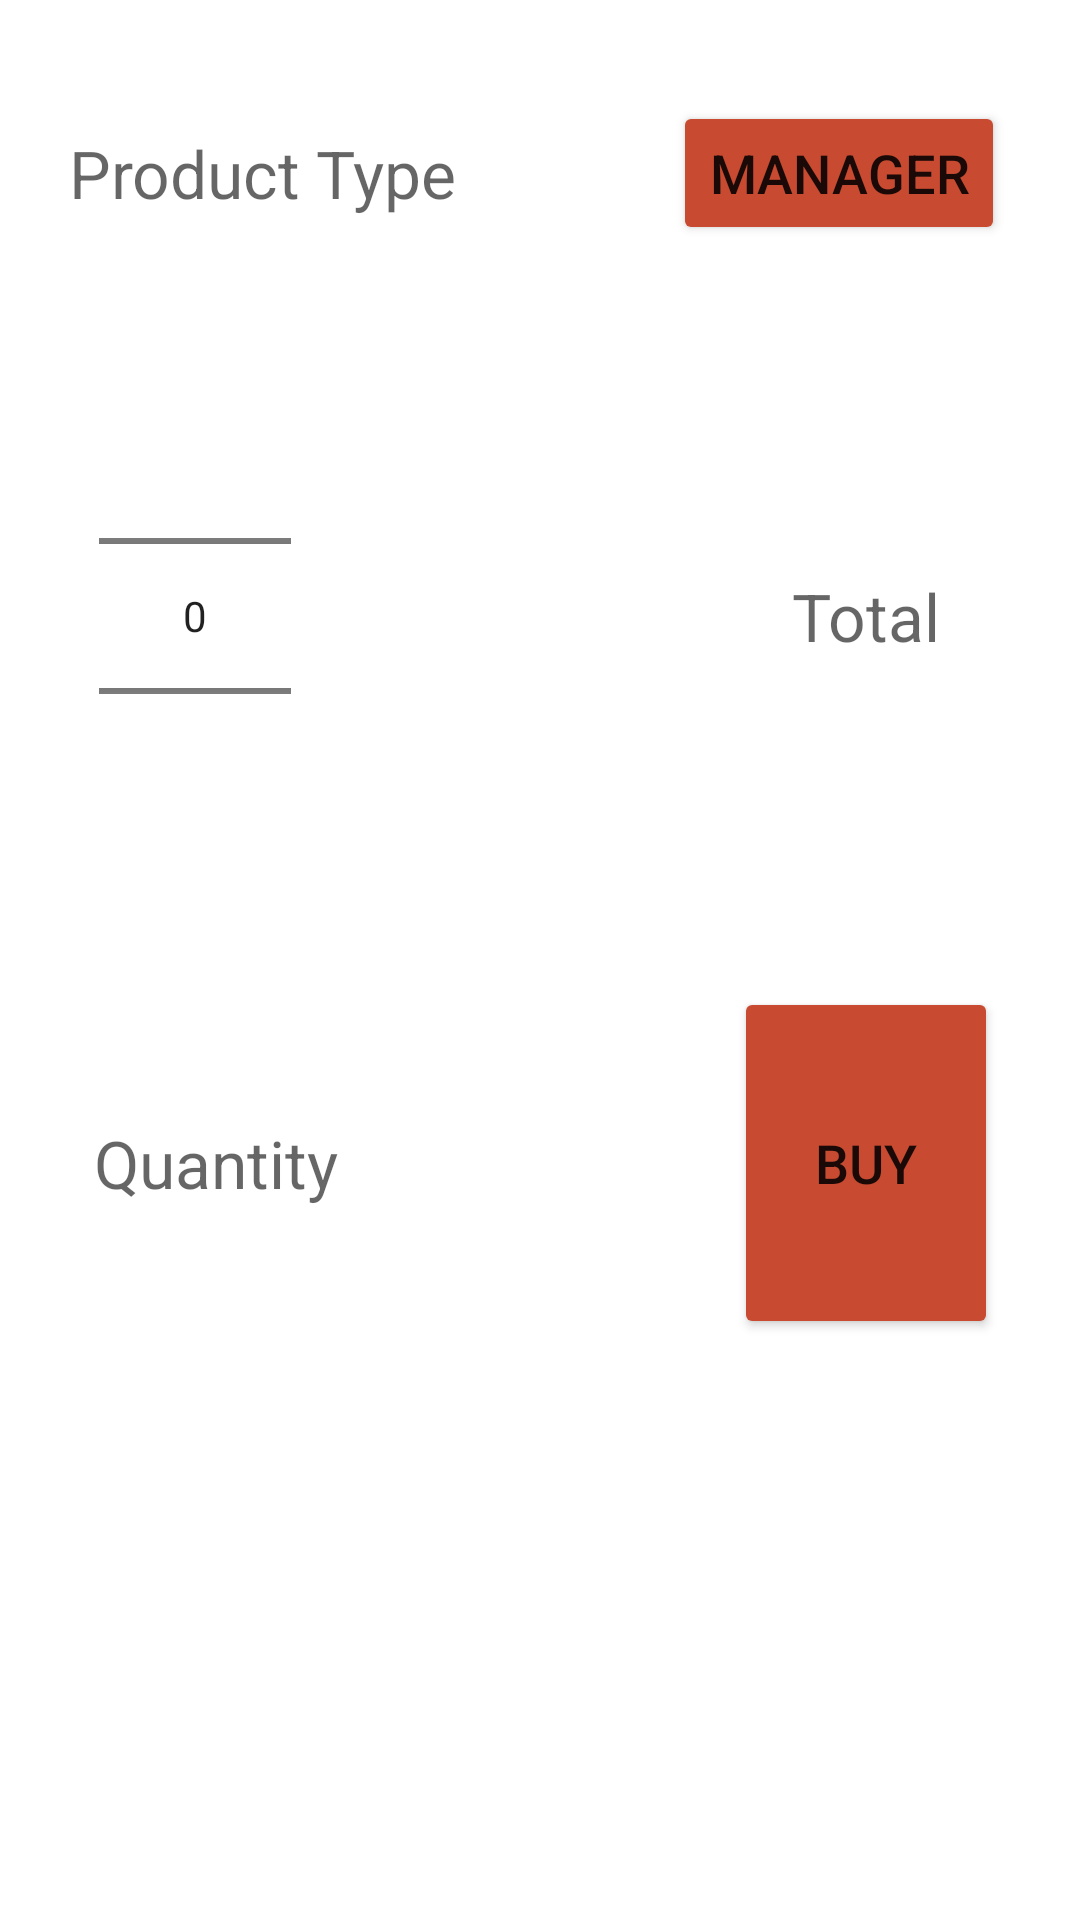

The Android layout XML behind this screen, and the referenced resources:
<!-- AndroidManifest.xml: application theme Theme.CashRegister -->
<!-- res/layout/activity_main.xml -->
<?xml version="1.0" encoding="utf-8"?>
<androidx.constraintlayout.widget.ConstraintLayout xmlns:android="http://schemas.android.com/apk/res/android"
    xmlns:app="http://schemas.android.com/apk/res-auto"
    xmlns:tools="http://schemas.android.com/tools"
    android:layout_width="match_parent"
    android:layout_height="match_parent"
    tools:context=".MainActivity">

    <ScrollView
        android:id="@+id/scrollView"
        android:layout_width="match_parent"
        android:layout_height="0dp"
        app:layout_constraintBottom_toTopOf="@id/productListView"
        app:layout_constraintTop_toTopOf="parent"
        android:fillViewport="true">

        <androidx.constraintlayout.widget.ConstraintLayout
            android:layout_width="match_parent"
            android:layout_height="wrap_content">

            <androidx.constraintlayout.widget.ConstraintLayout
                android:id="@+id/productLayout"
                android:layout_width="match_parent"
                android:layout_height="wrap_content"
                app:layout_constraintTop_toTopOf="parent"
                app:layout_constraintBottom_toTopOf="@+id/totalPriceLayout">

                <TextView
                    android:id="@+id/product_type"
                    android:layout_width="wrap_content"
                    android:layout_height="wrap_content"
                    android:hint="@string/m_product_type"
                    android:textColor="@color/black"
                    android:textSize="22sp"

                    app:layout_constraintBottom_toBottomOf="parent"
                    app:layout_constraintHorizontal_bias="0.1"
                    app:layout_constraintLeft_toLeftOf="parent"
                    app:layout_constraintRight_toRightOf="parent"
                    app:layout_constraintTop_toTopOf="parent" />

                <Button
                    android:id="@+id/manager"
                    android:layout_width="wrap_content"
                    android:layout_height="wrap_content"
                    android:text="@string/m_manager"
                    android:textSize="18sp"
                    android:backgroundTint="#C84B31"

                    app:layout_constraintBottom_toBottomOf="parent"
                    app:layout_constraintHorizontal_bias="0.9"
                    app:layout_constraintLeft_toLeftOf="parent"
                    app:layout_constraintRight_toRightOf="parent"
                    app:layout_constraintTop_toTopOf="parent"
                    app:layout_constraintVertical_bias="0.9" />
            </androidx.constraintlayout.widget.ConstraintLayout>

            <androidx.constraintlayout.widget.ConstraintLayout
                android:id="@+id/totalPriceLayout"
                android:layout_width="match_parent"
                android:layout_height="wrap_content"
                app:layout_constraintTop_toBottomOf="@id/productLayout"
                app:layout_constraintBottom_toTopOf="@+id/buyLayout">

                <NumberPicker
                    android:id="@+id/number_picker"
                    android:layout_width="wrap_content"
                    android:layout_height="wrap_content"

                    app:layout_constraintBottom_toBottomOf="parent"
                    app:layout_constraintHorizontal_bias="0.112"
                    app:layout_constraintLeft_toLeftOf="parent"
                    app:layout_constraintRight_toRightOf="parent"
                    app:layout_constraintTop_toTopOf="parent"
                    app:layout_constraintVertical_bias="0.33" />

                <TextView
                    android:id="@+id/total"
                    android:layout_width="wrap_content"
                    android:layout_height="wrap_content"
                    android:hint="@string/m_total"
                    android:textColor="@color/black"
                    android:textSize="22sp"

                    app:layout_constraintBottom_toBottomOf="parent"
                    app:layout_constraintHorizontal_bias="0.85"
                    app:layout_constraintLeft_toLeftOf="parent"
                    app:layout_constraintRight_toRightOf="parent"
                    app:layout_constraintTop_toTopOf="parent" />
            </androidx.constraintlayout.widget.ConstraintLayout>

            <androidx.constraintlayout.widget.ConstraintLayout
                android:id="@+id/buyLayout"
                android:layout_width="match_parent"
                android:layout_height="wrap_content"
                app:layout_constraintTop_toBottomOf="@id/totalPriceLayout"
                app:layout_constraintBottom_toBottomOf="parent">

                <TextView
                    android:id="@+id/quantity"
                    android:layout_width="wrap_content"
                    android:layout_height="wrap_content"
                    android:hint="@string/m_quantity"
                    android:textColor="@color/black"
                    android:textSize="22sp"

                    app:layout_constraintBottom_toBottomOf="parent"
                    app:layout_constraintHorizontal_bias="0.112"
                    app:layout_constraintLeft_toLeftOf="parent"
                    app:layout_constraintRight_toRightOf="parent"
                    app:layout_constraintTop_toTopOf="parent"
                    app:layout_constraintVertical_bias="0.5" />

                <Button
                    android:id="@+id/buy"
                    android:layout_width="wrap_content"
                    android:layout_height="0dp"
                    android:text="@string/m_buy"
                    android:textSize="18sp"
                    android:backgroundTint="#C84B31"

                    app:layout_constraintBottom_toBottomOf="parent"
                    app:layout_constraintDimensionRatio="h,3:4"
                    app:layout_constraintHorizontal_bias="0.9"
                    app:layout_constraintLeft_toLeftOf="parent"
                    app:layout_constraintRight_toRightOf="parent"
                    app:layout_constraintTop_toTopOf="parent"
                    app:layout_constraintVertical_bias="0.5" />

            </androidx.constraintlayout.widget.ConstraintLayout>
        </androidx.constraintlayout.widget.ConstraintLayout>
    </ScrollView>

    <ListView
        android:id="@+id/productListView"
        android:layout_width="match_parent"
        android:layout_height="0dp"
        app:layout_constraintBottom_toBottomOf="parent"
        app:layout_constraintHeight_percent="0.25" />

</androidx.constraintlayout.widget.ConstraintLayout>
<!-- resources referenced by this layout -->
<resources>
  <string name="m_buy">buy</string>
  <string name="m_manager">manager</string>
  <string name="m_product_type">Product Type</string>
  <string name="m_quantity">Quantity</string>
  <string name="m_total">Total</string>
  <style name="Theme.CashRegister" parent="Theme.MaterialComponents.DayNight.DarkActionBar">
          
          <item name="colorPrimary">#C84B31</item>
          <item name="colorPrimaryVariant">@color/purple_700</item>
          <item name="colorOnPrimary">@color/white</item>
          
          <item name="colorSecondary">@color/teal_200</item>
          <item name="colorSecondaryVariant">@color/teal_700</item>
          <item name="colorOnSecondary">@color/black</item>
          
          <item name="android:statusBarColor" tools:targetApi="l">?attr/colorPrimaryVariant</item>
          
      </style>
  <!-- not gathered from this repository: default colours our renderer supplied (Android Studio template values) -->
  <color name="purple_700">#FF3700B3</color>
  <color name="teal_200">#FF03DAC5</color>
  <color name="teal_700">#FF018786</color>
  <color name="black">#FF000000</color>
  <color name="white">#FFFFFFFF</color>
</resources>
